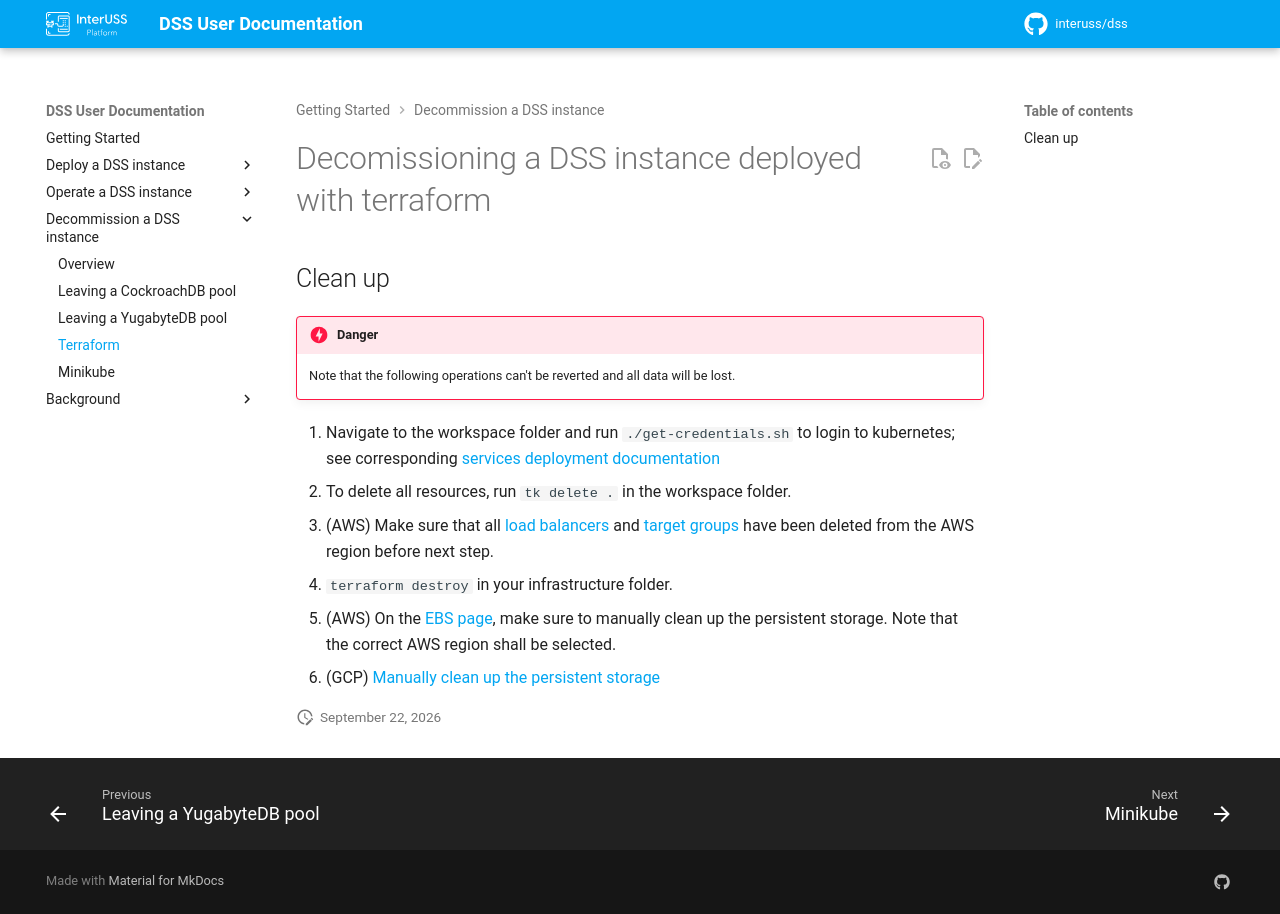

repository: interuss/dss · page: 0.24.0-rc1/decommissioning/terraform/index.html · generator: jekyll

# Decomissioning a DSS instance deployed with terraform

## Clean up

!!! danger
    Note that the following operations can't be reverted and all data will be lost.

1. Navigate to the workspace folder and run `./get-credentials.sh` to login to kubernetes; see corresponding [services deployment documentation](../deployment/services/after-terraform.md)
2. To delete all resources, run `tk delete .` in the tanka workspace folder (Tanka) or `helm uninstall --kube-context=${cluster_context} dss` (Helm).
3. (AWS) Make sure that all [load balancers](https://eu-west-1.console.aws.amazon.com/ec2/home#LoadBalancers:) and [target groups](https://eu-west-1.console.aws.amazon.com/ec2/home#TargetGroups:) have been deleted from the AWS region before next step.
4. (GCP) If `google_delete_protection` is `true` (default), set it to `false` in your `terraform.tfvars` and run `terraform apply` in your infrastructure folder, otherwise `terraform destroy` fails. This protection is stored in the Terraform state only and can't be changed from the Google Cloud console.
5. `terraform destroy` in your infrastructure folder.
6. (AWS) On the [EBS page](https://eu-west-1.console.aws.amazon.com/ec2/home#Volumes:), make sure to manually clean up the persistent storage. Note that the correct AWS region shall be selected.
7. (GCP) [Manually clean up the persistent storage](https://console.cloud.google.com/compute/disks)
